The GitHub repository AwsSmadii/visual_money_counter contains a labelled image folder "Final_dataset" with 5 categories: fifty Jordanian dinar, five Jordanian dinar, one Jordanian dinar, ten Jordanian dinar, twenty Jordanian dinar. Examples follow, each with its label.

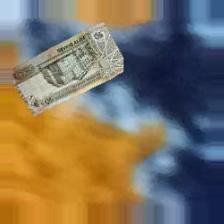
Label: fifty Jordanian dinar

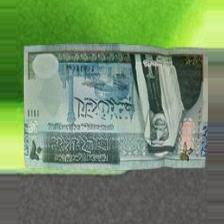
Label: twenty Jordanian dinar

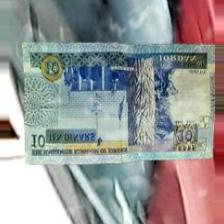
Label: ten Jordanian dinar

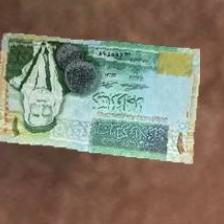
Label: one Jordanian dinar

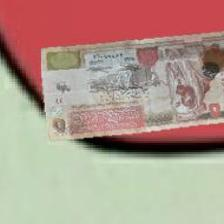
Label: five Jordanian dinar

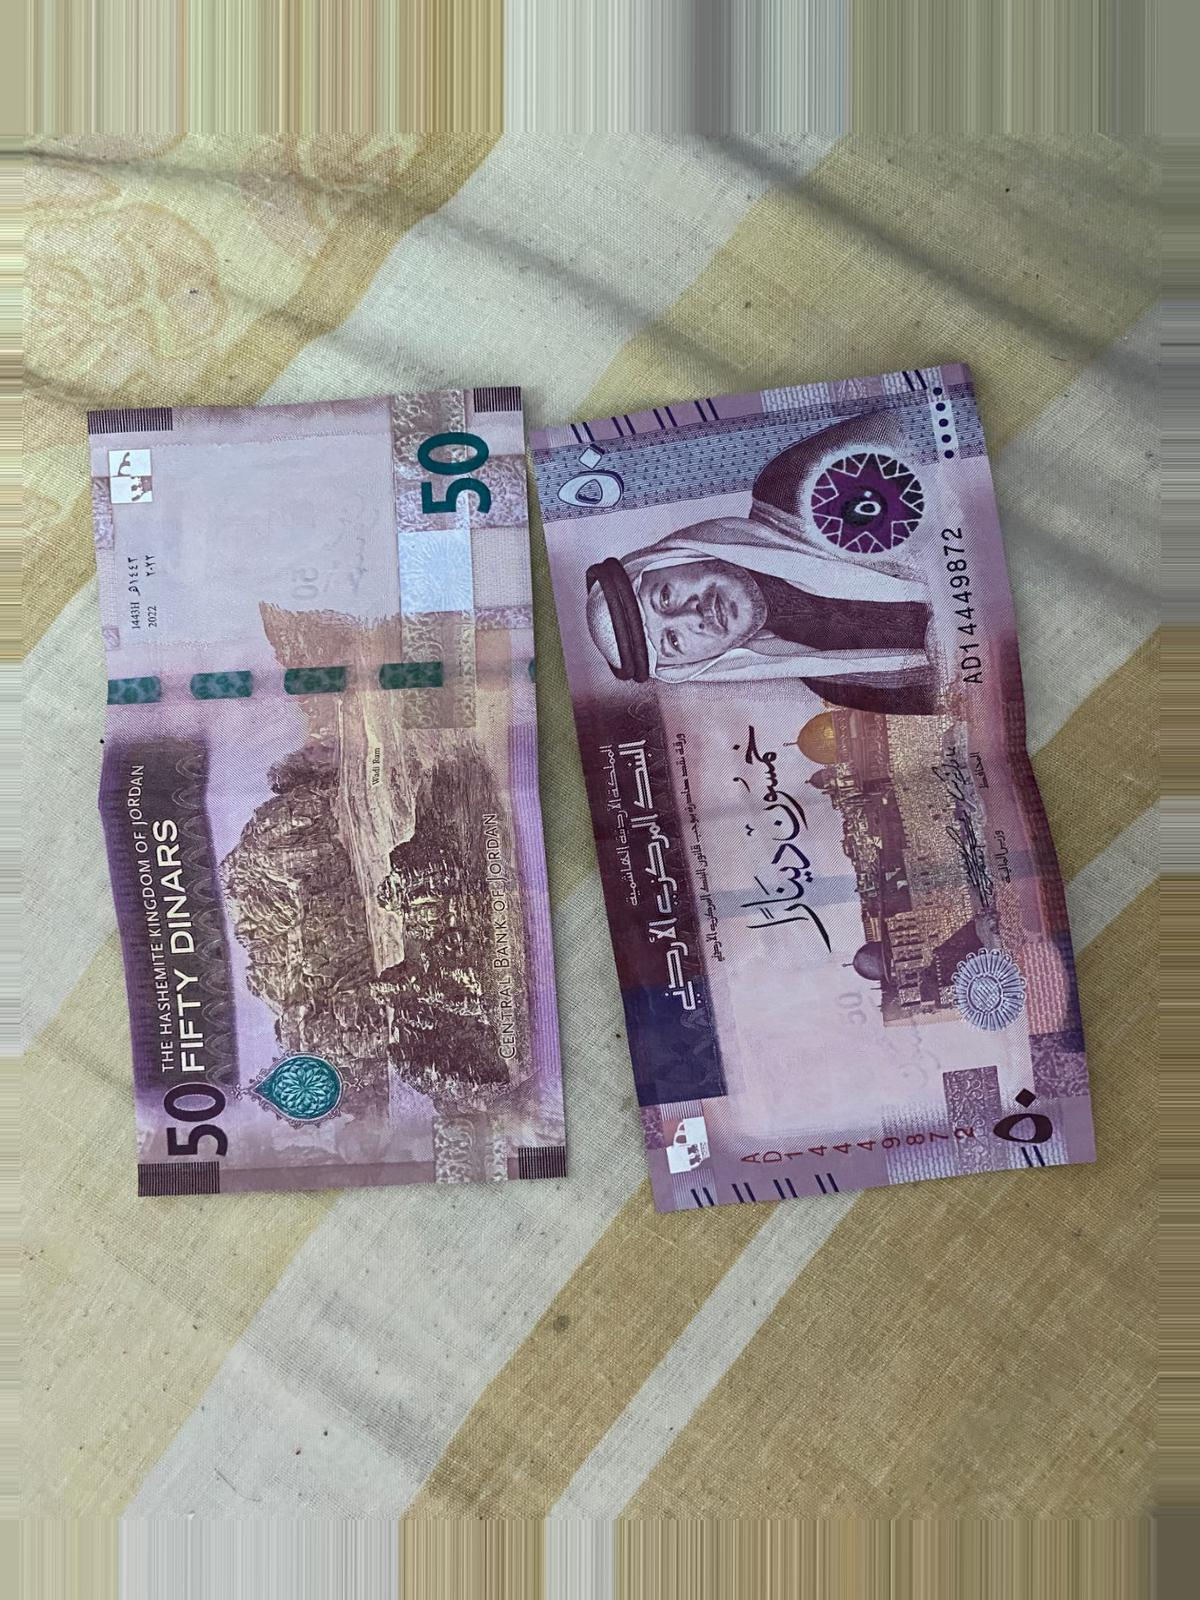
Label: fifty Jordanian dinar
